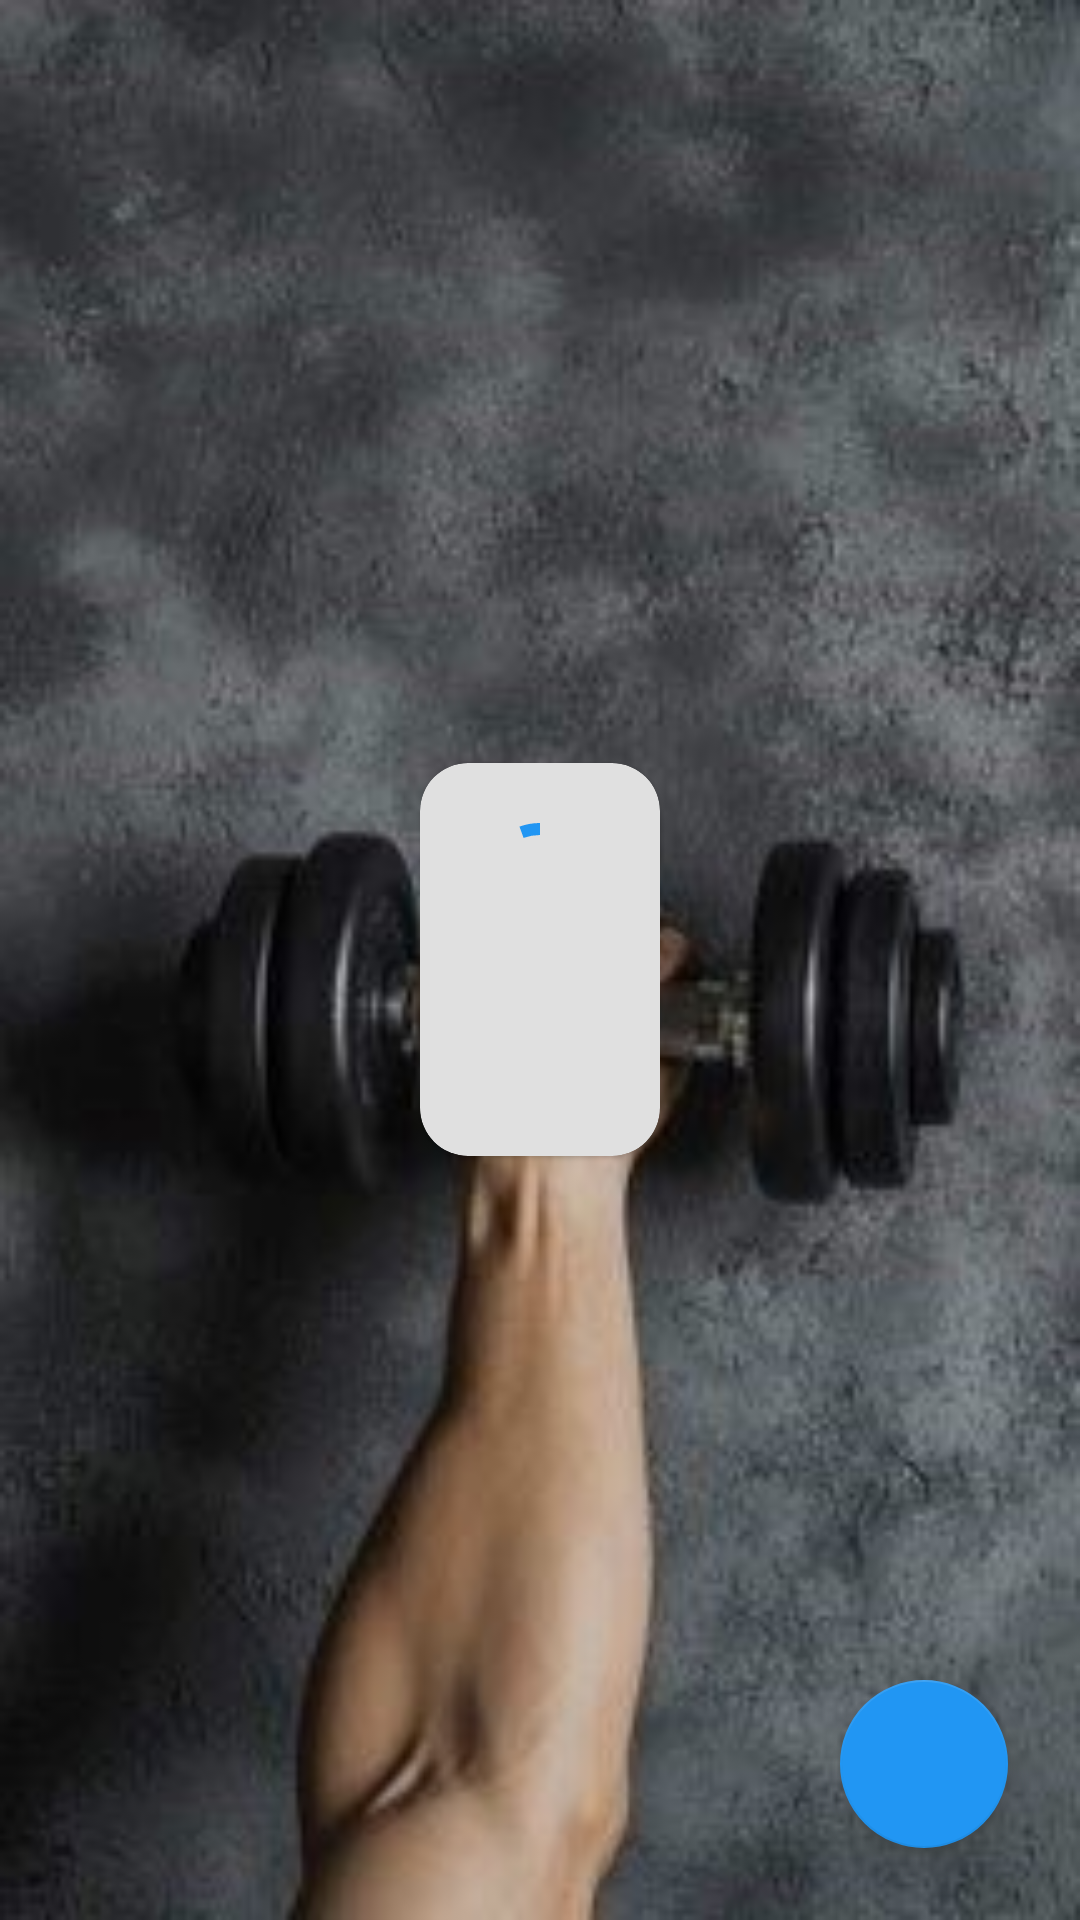

Android layout source for this screen:
<!-- AndroidManifest.xml: application theme Theme.HealthyLifestyle -->
<!-- res/layout/fragment_workout.xml -->
<?xml version="1.0" encoding="utf-8"?>
<androidx.coordinatorlayout.widget.CoordinatorLayout xmlns:android="http://schemas.android.com/apk/res/android"
    xmlns:app="http://schemas.android.com/apk/res-auto"
    android:layout_width="match_parent"
    android:layout_height="match_parent"
    android:background="@drawable/workout_background"
    android:padding="8dp">

    <com.google.android.material.card.MaterialCardView
        android:id="@+id/status_card_view"
        android:layout_width="wrap_content"
        android:layout_height="wrap_content"
        android:layout_gravity="center"
        android:layout_weight="1"
        app:cardBackgroundColor="@color/bot_message_background"
        app:cardCornerRadius="16dp">

        <LinearLayout
            android:layout_width="match_parent"
            android:layout_height="match_parent"
            android:orientation="vertical">

            <com.google.android.material.progressindicator.CircularProgressIndicator
                android:id="@+id/circular_progress"
                android:layout_width="40dp"
                android:layout_height="40dp"
                android:layout_gravity="center"
                android:indeterminate="true"
                android:padding="16dp"
                app:indicatorColor="?attr/colorPrimary" />

            <TextView
                android:id="@+id/tv_message"
                android:layout_width="wrap_content"
                android:layout_height="wrap_content"
                android:padding="16dp"
                android:textColor="@color/primary_dark" />
        </LinearLayout>

    </com.google.android.material.card.MaterialCardView>

    <androidx.recyclerview.widget.RecyclerView
        android:id="@+id/rv_workouts"
        android:layout_width="match_parent"
        android:layout_height="wrap_content"
        app:layoutManager="androidx.recyclerview.widget.LinearLayoutManager"
        app:layout_behavior="@string/appbar_scrolling_view_behavior" />


    <com.google.android.material.floatingactionbutton.FloatingActionButton
        android:id="@+id/fab_log_workout"
        android:layout_width="wrap_content"
        android:layout_height="wrap_content"
        android:layout_gravity="bottom|end"
        android:layout_margin="16dp"
        android:src="@drawable/ic_add"
        app:backgroundTint="?attr/colorPrimary"
        app:tint="@android:color/white" />

</androidx.coordinatorlayout.widget.CoordinatorLayout>
<!-- resources referenced by this layout -->
<resources>
  <color name="bot_message_background">#E0E0E0</color>
  <color name="primary_dark">#1976D2</color>
  <!-- drawable workout_background: jpg bitmap (drawable, 20960 bytes) -->
  <style name="Theme.HealthyLifestyle" parent="Theme.MaterialComponents.DayNight.NoActionBar">
          
          <item name="colorPrimary">@color/primary_color</item>
          <item name="colorPrimaryVariant">@color/primary_dark</item>
          <item name="colorOnPrimary">@color/on_primary</item>
  
          
          <item name="colorSecondary">@color/accent_color</item>
          <item name="colorSecondaryVariant">@color/accent_color</item>
          <item name="colorOnSecondary">@color/on_primary</item>
  
          
          <item name="android:windowBackground">@color/background</item>
          <item name="android:statusBarColor">@color/primary_dark</item>
          <item name="android:navigationBarColor">@color/primary_color</item>
          <item name="colorSurface">#FEFAF6</item>
  
  
          <item name="popupTheme">@style/ThemeOverlay.MyApp.Menu</item>
          
  
  
      </style>
  <color name="primary_color">#2196F3</color>
  <color name="on_primary">#FFFFFF</color>
  <color name="accent_color">#FF4081</color>
  <color name="background">#FFFFFF</color>
  <style name="ThemeOverlay.MyApp.Menu" parent="ThemeOverlay.MaterialComponents.Light">
          <item name="android:textColorPrimary">?attr/colorOnSurface</item>
      </style>
</resources>
